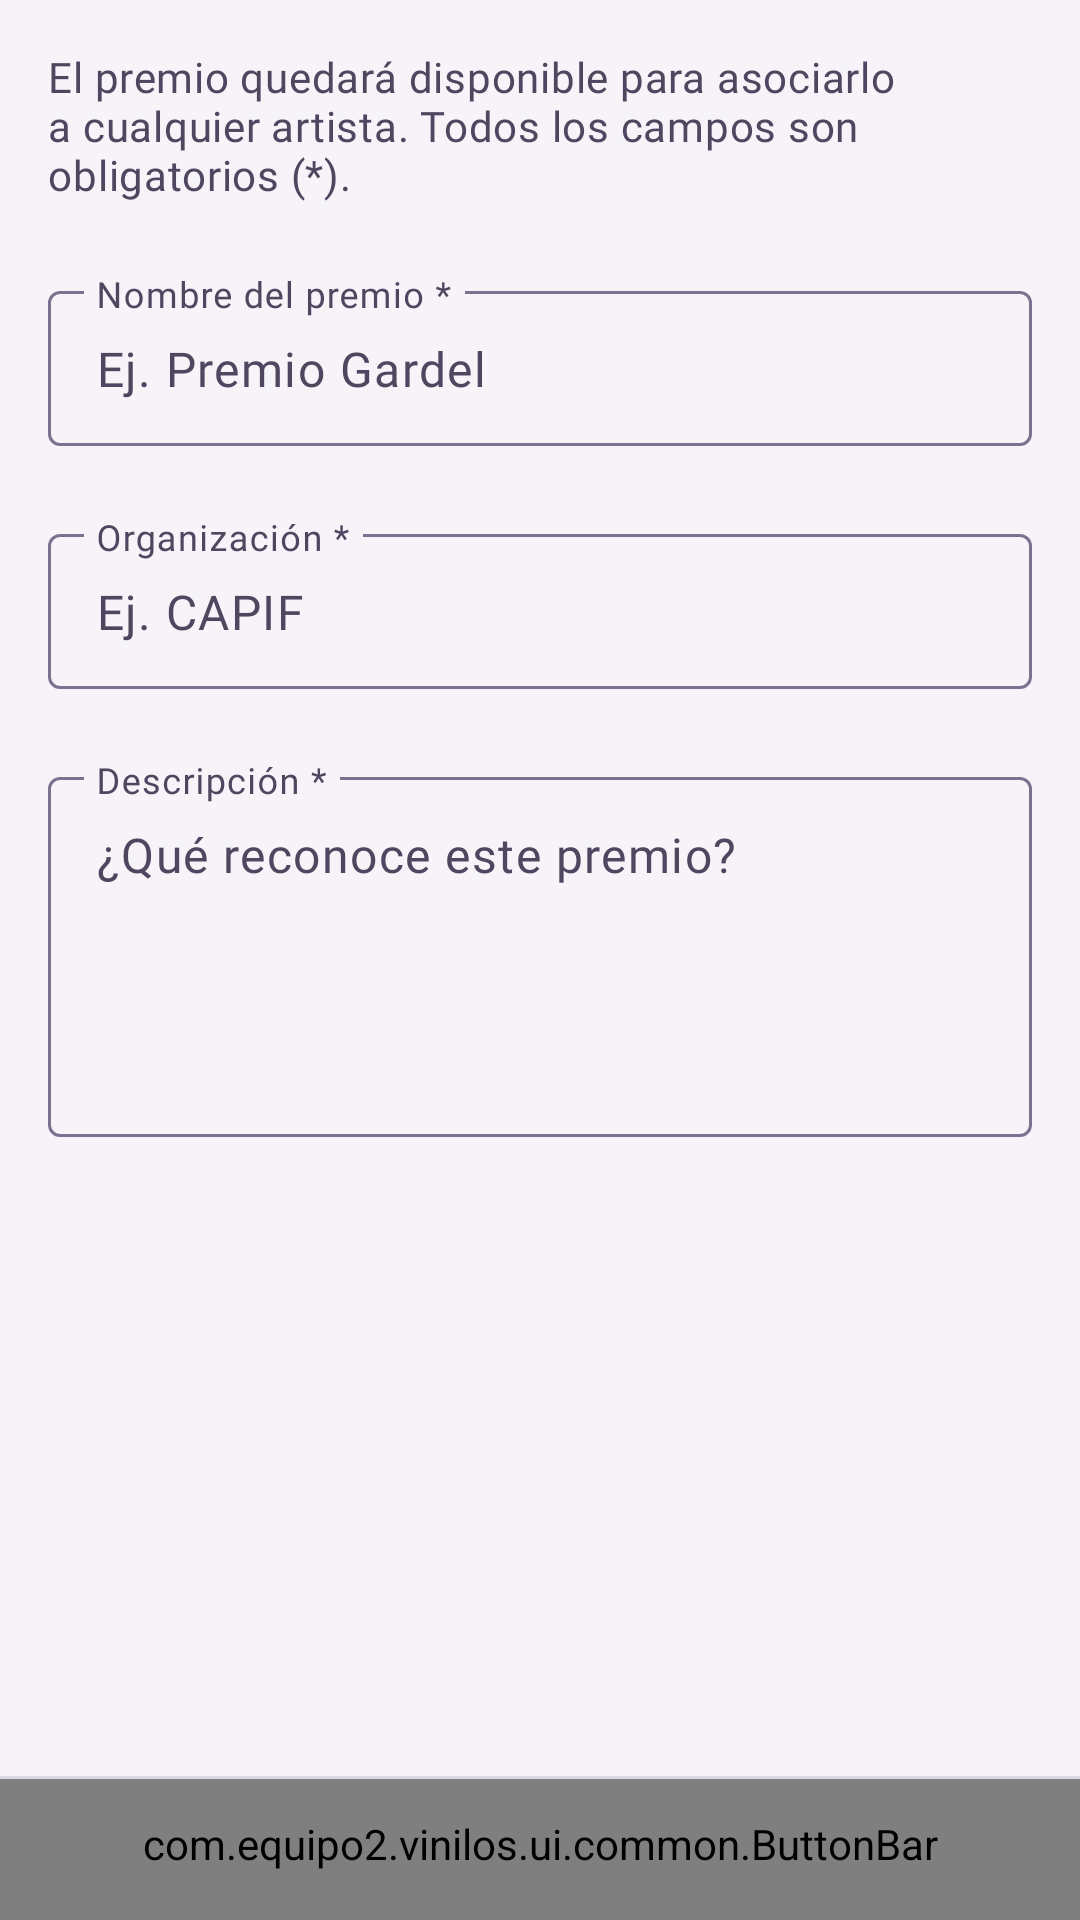

Layout XML and referenced resources for this Android screen:
<!-- AndroidManifest.xml: application theme Theme.Vinilos -->
<!-- res/layout/fragment_prize_create.xml -->
<?xml version="1.0" encoding="utf-8"?>
<LinearLayout xmlns:android="http://schemas.android.com/apk/res/android"
    xmlns:app="http://schemas.android.com/apk/res-auto"
    android:layout_width="match_parent"
    android:layout_height="match_parent"
    android:orientation="vertical">

    <FrameLayout
        android:layout_width="match_parent"
        android:layout_height="0dp"
        android:layout_weight="1">

        <androidx.core.widget.NestedScrollView
            android:id="@+id/formScroll"
            android:layout_width="match_parent"
            android:layout_height="match_parent">

            <androidx.constraintlayout.widget.ConstraintLayout
                android:layout_width="match_parent"
                android:layout_height="wrap_content">

                <LinearLayout
                    android:id="@+id/form"
                    android:layout_width="0dp"
                    android:layout_height="wrap_content"
                    android:orientation="vertical"
                    android:paddingHorizontal="16dp"
                    android:paddingTop="16dp"
                    android:paddingBottom="32dp"
                    app:layout_constraintEnd_toEndOf="parent"
                    app:layout_constraintStart_toStartOf="parent"
                    app:layout_constraintTop_toTopOf="parent"
                    app:layout_constraintWidth_max="528dp">

                    <TextView
                        android:layout_width="match_parent"
                        android:layout_height="wrap_content"
                        android:text="@string/prize_create_note"
                        android:textAppearance="@style/TextAppearance.Vinilos.BodyMedium"
                        android:textColor="@color/md_on_surface_variant" />

                    <com.google.android.material.textfield.TextInputLayout
                        android:id="@+id/nameField"
                        style="@style/Widget.Vinilos.FormField"
                        android:hint="@string/field_prize_name"
                        app:placeholderText="@string/placeholder_prize_name">

                        <com.google.android.material.textfield.TextInputEditText
                            android:id="@+id/nameInput"
                            style="@style/Widget.Vinilos.FormField.Input"
                            android:imeOptions="actionNext"
                            android:inputType="textCapSentences"
                            android:maxLength="100" />
                    </com.google.android.material.textfield.TextInputLayout>

                    <com.google.android.material.textfield.TextInputLayout
                        android:id="@+id/organizationField"
                        style="@style/Widget.Vinilos.FormField"
                        android:hint="@string/field_prize_organization"
                        app:placeholderText="@string/placeholder_prize_organization">

                        <com.google.android.material.textfield.TextInputEditText
                            android:id="@+id/organizationInput"
                            style="@style/Widget.Vinilos.FormField.Input"
                            android:imeOptions="actionNext"
                            android:inputType="textCapSentences"
                            android:maxLength="100" />
                    </com.google.android.material.textfield.TextInputLayout>

                    <com.google.android.material.textfield.TextInputLayout
                        android:id="@+id/descriptionField"
                        style="@style/Widget.Vinilos.FormField"
                        android:hint="@string/field_prize_description"
                        app:placeholderText="@string/placeholder_prize_description">

                        <com.google.android.material.textfield.TextInputEditText
                            android:id="@+id/descriptionInput"
                            style="@style/Widget.Vinilos.FormField.Input"
                            android:gravity="top|start"
                            android:inputType="textMultiLine|textCapSentences"
                            android:minHeight="120dp"
                            android:maxLength="1000"
                            android:minLines="4" />
                    </com.google.android.material.textfield.TextInputLayout>
                </LinearLayout>
            </androidx.constraintlayout.widget.ConstraintLayout>
        </androidx.core.widget.NestedScrollView>

        
        <com.google.android.material.progressindicator.LinearProgressIndicator
            android:id="@+id/savingProgress"
            android:layout_width="match_parent"
            android:layout_height="wrap_content"
            android:indeterminate="true"
            android:visibility="gone"
            app:indicatorColor="@color/md_primary"
            app:trackColor="@color/md_primary_container"
            app:trackThickness="4dp" />
    </FrameLayout>

    <View style="@style/Widget.Vinilos.Divider" />

    <androidx.constraintlayout.widget.ConstraintLayout
        android:layout_width="match_parent"
        android:layout_height="wrap_content">

        
        <com.equipo2.vinilos.ui.common.ButtonBar
            android:id="@+id/actionBar"
            android:layout_width="0dp"
            android:layout_height="wrap_content"
            android:baselineAligned="false"
            android:orientation="horizontal"
            android:paddingHorizontal="16dp"
            android:paddingTop="12dp"
            android:paddingBottom="16dp"
            app:layout_constraintEnd_toEndOf="parent"
            app:layout_constraintStart_toStartOf="parent"
            app:layout_constraintTop_toTopOf="parent"
            app:layout_constraintWidth_max="528dp">

            <com.google.android.material.button.MaterialButton
                android:id="@+id/cancelButton"
                style="?attr/materialButtonOutlinedStyle"
                android:layout_width="0dp"
                android:layout_height="wrap_content"
                android:layout_marginEnd="12dp"
                android:layout_weight="1"
                android:text="@string/action_cancel" />

            <com.google.android.material.button.MaterialButton
                android:id="@+id/saveButton"
                android:layout_width="0dp"
                android:layout_height="wrap_content"
                android:layout_weight="1"
                android:text="@string/prize_create_action"
                android:textColor="@color/button_save_text"
                app:backgroundTint="@color/button_save_background"
                app:iconGravity="textStart"
                app:iconTint="@color/md_on_surface_variant" />
        </com.equipo2.vinilos.ui.common.ButtonBar>
    </androidx.constraintlayout.widget.ConstraintLayout>
</LinearLayout>
<!-- resources referenced by this layout -->
<resources>
  <color name="md_on_surface_variant">#4F4760</color>
  <color name="md_primary">#6A2FA0</color>
  <color name="md_primary_container">#D5B9F5</color>
  <string name="action_cancel">Cancelar</string>
  <string name="field_prize_description">Descripción *</string>
  <string name="field_prize_name">Nombre del premio *</string>
  <string name="field_prize_organization">Organización *</string>
  <string name="placeholder_prize_description">¿Qué reconoce este premio?</string>
  <string name="placeholder_prize_name">Ej. Premio Gardel</string>
  <string name="placeholder_prize_organization">Ej. CAPIF</string>
  <string name="prize_create_action">Crear premio</string>
  <string name="prize_create_note">El premio quedará disponible para asociarlo a cualquier artista. Todos los campos son obligatorios (*).</string>
  <style name="Widget.Vinilos.Divider" parent="">
          <item name="android:layout_width">match_parent</item>
          <item name="android:layout_height">1dp</item>
          <item name="android:background">@color/md_outline_variant</item>
      </style>
  <style name="Theme.Vinilos" parent="Base.Theme.Vinilos" />
  <color name="md_outline_variant">#DED7E8</color>
  <color name="md_on_primary">#FFFFFF</color>
  <color name="md_on_primary_container">#2E0A52</color>
  <color name="md_inverse_primary">#CDA8FF</color>
  <color name="md_secondary">#625B71</color>
  <color name="md_on_secondary">#FFFFFF</color>
  <color name="md_secondary_container">#E8DEF8</color>
  <color name="md_on_secondary_container">#1D192B</color>
  <color name="md_tertiary">#C2410C</color>
  <color name="md_on_tertiary">#FFFFFF</color>
  <color name="md_background">#F6F4F9</color>
  <color name="md_on_background">#1E1A26</color>
  <color name="md_surface">#F6F4F9</color>
  <color name="md_on_surface">#1E1A26</color>
  <color name="md_surface_variant">#E4DDEE</color>
  <color name="md_surface_container_lowest">#FFFFFF</color>
  <color name="md_surface_container">#ECE7F3</color>
  <color name="md_surface_container_high">#F7F3FC</color>
  <color name="md_outline">#7C7290</color>
  <color name="md_error">#B3261E</color>
  <color name="md_on_error">#FFFFFF</color>
  <color name="md_error_container">#F9DEDC</color>
  <color name="md_on_error_container">#410E0B</color>
  <color name="md_inverse_surface">#2A2335</color>
  <color name="md_inverse_on_surface">#F3EDFA</color>
  <style name="TextAppearance.Vinilos.TitleSmall" parent="TextAppearance.Material3.TitleSmall">
          <item name="android:fontFamily">@font/roboto_medium</item>
          <item name="fontFamily">@font/roboto_medium</item>
      </style>
  <style name="TextAppearance.Vinilos.BodySmall" parent="TextAppearance.Material3.BodySmall">
          <item name="android:fontFamily">@font/roboto_regular</item>
          <item name="fontFamily">@font/roboto_regular</item>
      </style>
  <style name="Widget.Vinilos.Snackbar" parent="Widget.Material3.Snackbar">
          <item name="android:layout_margin">16dp</item>
      </style>
  <style name="Widget.Vinilos.BottomNavigation.ActiveIndicator" parent="Widget.Material3.BottomNavigationView.ActiveIndicator">
          <item name="android:color">@color/md_primary_container</item>
      </style>
  <style name="TextAppearance.Vinilos.LabelMedium.Bold">
          <item name="android:fontFamily">@font/roboto_bold</item>
          <item name="fontFamily">@font/roboto_bold</item>
      </style>
  <style name="Widget.Vinilos.NavigationRail.ActiveIndicator" parent="Widget.Material3.NavigationRailView.ActiveIndicator">
          <item name="android:color">@color/md_primary_container</item>
      </style>
  <style name="Widget.Vinilos.BottomSheet" parent="Widget.Material3.BottomSheet.Modal">
          <item name="backgroundTint">@color/md_surface_container</item>
      </style>
</resources>
